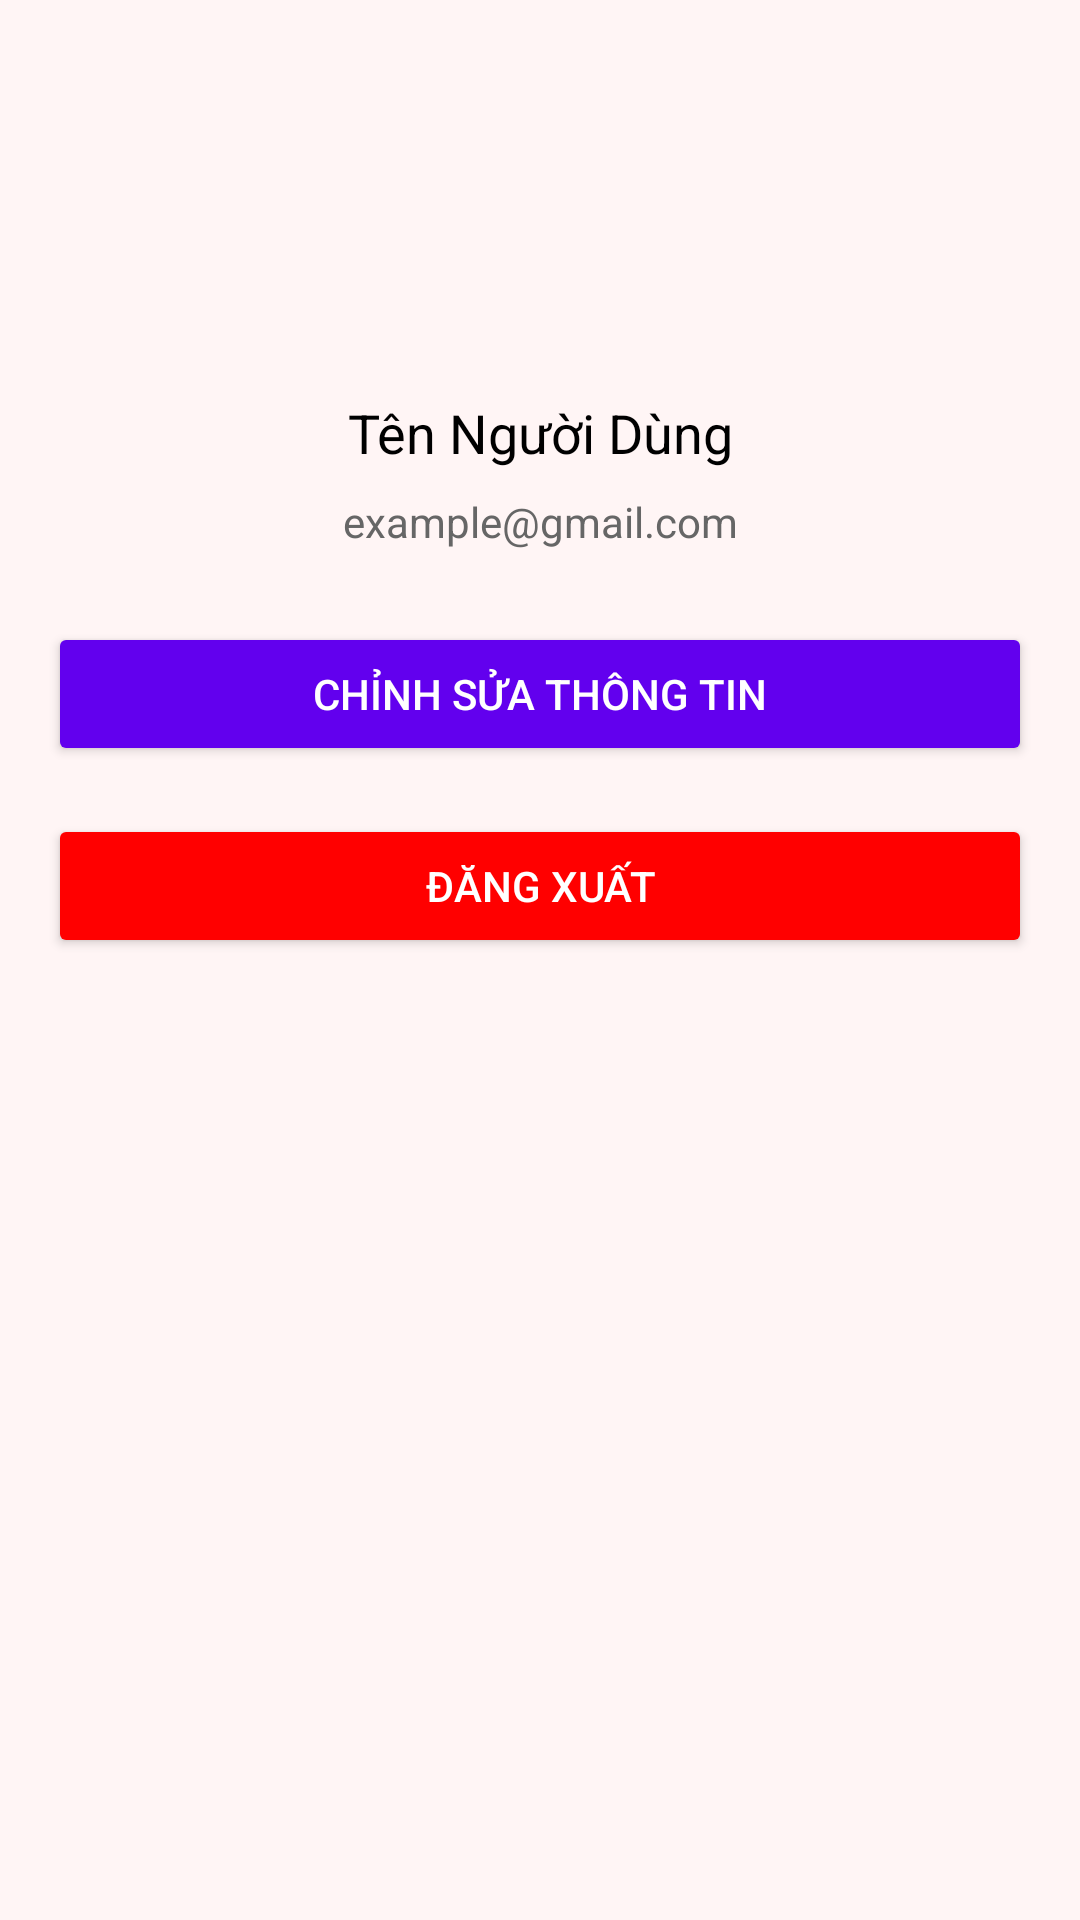

Layout XML and referenced resources for this Android screen:
<!-- AndroidManifest.xml: application theme Theme.DuAn1_QuanLyBanHang -->
<!-- res/layout/fragment_ca_nhan.xml -->
<?xml version="1.0" encoding="utf-8"?>
<LinearLayout xmlns:android="http://schemas.android.com/apk/res/android"
    android:layout_width="match_parent"
    android:layout_height="match_parent"
    android:orientation="vertical"
    android:padding="16dp"
    android:background="#FFF5F5">

    
    <ImageView
        android:id="@+id/imgAvatar"
        android:layout_width="100dp"
        android:layout_height="100dp"
        android:layout_gravity="center"
        android:layout_marginBottom="16dp"
        android:contentDescription="Avatar" />

    
    <TextView
        android:id="@+id/tvUserName"
        android:layout_width="match_parent"
        android:layout_height="wrap_content"
        android:text="Tên Người Dùng"
        android:textSize="18sp"
        android:gravity="center"
        android:textColor="#000000"
        android:layout_marginBottom="8dp" />

    <TextView
        android:id="@+id/tvEmail"
        android:layout_width="match_parent"
        android:layout_height="wrap_content"
        android:text="example@gmail.com"
        android:gravity="center"
        android:textSize="14sp"
        android:textColor="#666666"
        android:layout_marginBottom="24dp" />

    
    <Button
        android:id="@+id/btnEditInfo"
        android:layout_width="match_parent"
        android:layout_height="wrap_content"
        android:text="Chỉnh sửa thông tin"
        android:backgroundTint="#6200EE"
        android:textColor="#FFFFFF"
        android:layout_marginBottom="16dp" />

    <Button
        android:id="@+id/btnLogout"
        android:layout_width="match_parent"
        android:layout_height="wrap_content"
        android:text="Đăng xuất"
        android:backgroundTint="#FF0000"
        android:textColor="#FFFFFF" />

</LinearLayout>
<!-- resources referenced by this layout -->
<resources>
  <style name="Theme.DuAn1_QuanLyBanHang" parent="Base.Theme.DuAn1_QuanLyBanHang" />
  <style name="Base.Theme.DuAn1_QuanLyBanHang" parent="Theme.Material3.DayNight.NoActionBar">
          
          
      </style>
</resources>
